Photos from the image-classification dataset "augmented" in the GitHub repository AtulV2/Industrial_Surface_Defect_Classification. Its 5 classes are: crazing, inclusion, pitted surface, rolled-in scale, scratches.

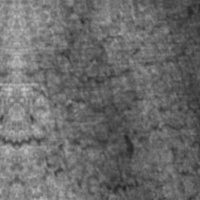
Label: crazing

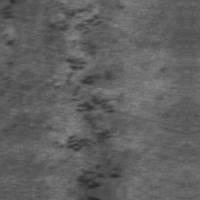
Label: rolled-in scale

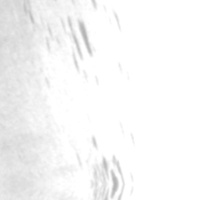
Label: inclusion

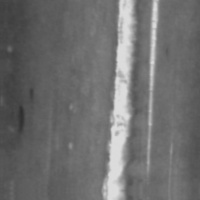
Label: scratches

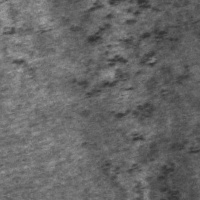
Label: rolled-in scale

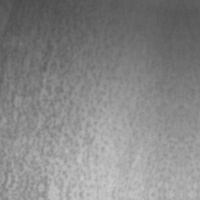
Label: pitted surface
